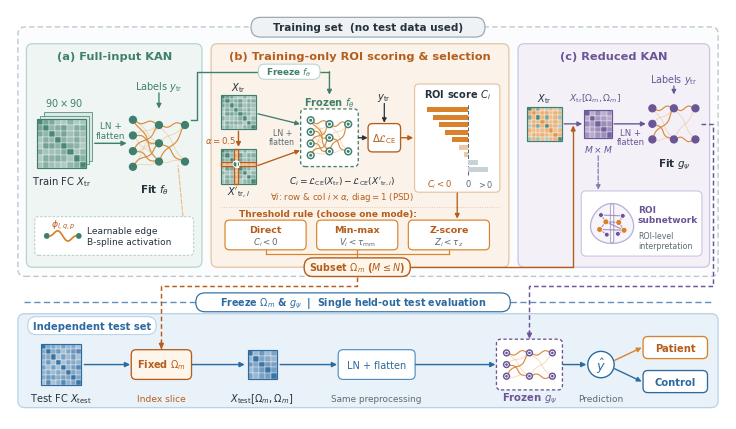

The matplotlib source for this figure: (Note: this script raises an exception after producing the figure.)
from pathlib import Path
import numpy as np
import matplotlib as mpl
import matplotlib.pyplot as plt
from matplotlib.patches import FancyBboxPatch, Circle, Polygon, FancyArrowPatch, Rectangle

# Publication typography & vector PDF settings
mpl.rcParams.update({
    "font.family": "sans-serif",
    "font.sans-serif": ["DejaVu Sans", "Arial", "Helvetica"],
    "mathtext.fontset": "dejavusans",
    "pdf.fonttype": 42,
    "ps.fonttype": 42,
    "axes.linewidth": 0.8,
})

# Palette (harmonized with workflow_dense_opus.pdf)
C_INK        = "#25313c"
C_MUTED      = "#5e6a72"
C_BORDER     = "#bcc5cb"

C_TEAL       = "#3f7f6e"
C_TEAL_BG    = "#eef5f2"
C_TEAL_BD    = "#b8d4ca"

C_ORG        = "#b55d1c"
C_ORG_BRIGHT = "#d9822b"
C_ORG_SOFT   = "#f0bc86"
C_ORG_BG     = "#fbf3ea"
C_ORG_BD     = "#e5c39f"

C_PURP       = "#6a5596"
C_PURP_MID   = "#8b78b3"
C_PURP_BG    = "#f3f0f8"
C_PURP_BD    = "#cec4e2"

C_BLUE       = "#2d6a9f"
C_BLUE_MID   = "#548ec0"
C_BLUE_BG    = "#eaf2f9"
C_BLUE_BD    = "#b9d3e8"


def make_fc_matrix(n=8, seed=42):
    r = np.random.default_rng(seed)
    a = r.uniform(0.18, 0.88, (n, n))
    m = 0.5 * (a + a.T)
    np.fill_diagonal(m, 1.0)
    return m


def draw_fc_grid(ax, x, y, w, h, mat, base_cmap="teal",
                 highlight_idx=None, highlight_indices=None,
                 show_diag_dot=False, alpha_att=False, zorder=4):
    """Draw a crisp vector FC heatmap grid."""
    n = mat.shape[0]
    cw = w / n
    ch = h / n

    if base_cmap == "teal":
        lo = np.array([238, 245, 242]) / 255.0
        hi = np.array([63, 127, 110]) / 255.0
        border_c = C_TEAL
    elif base_cmap == "purple":
        lo = np.array([243, 240, 248]) / 255.0
        hi = np.array([106, 85, 150]) / 255.0
        border_c = C_PURP
    elif base_cmap == "blue":
        lo = np.array([234, 242, 249]) / 255.0
        hi = np.array([45, 106, 159]) / 255.0
        border_c = C_BLUE
    else:
        lo = np.array([240, 242, 244]) / 255.0
        hi = np.array([94, 106, 114]) / 255.0
        border_c = C_MUTED

    org_lo = np.array([251, 240, 226]) / 255.0
    org_hi = np.array([217, 130, 43]) / 255.0

    for i in range(n):
        for j in range(n):
            val = float(mat[i, j])
            is_hi = False
            if highlight_idx is not None and (i == highlight_idx or j == highlight_idx):
                is_hi = True
            if highlight_indices is not None and (i in highlight_indices or j in highlight_indices):
                is_hi = True

            if is_hi and not (alpha_att and i == highlight_idx and j == highlight_idx):
                t = 0.25 + 0.55 * val if not alpha_att else 0.32 + 0.38 * val
                col = (1 - t) * org_lo + t * org_hi
            else:
                t = 0.15 + 0.78 * val
                col = (1 - t) * lo + t * hi

            ax.add_patch(Rectangle(
                (x + j * cw, y + h - (i + 1) * ch), cw, ch,
                facecolor=col, edgecolor="white", linewidth=0.25, zorder=zorder
            ))

    ax.add_patch(Rectangle(
        (x, y), w, h, facecolor="none", edgecolor=border_c, linewidth=0.85, zorder=zorder + 2
    ))

    if highlight_idx is not None and alpha_att:
        ry = y + h - (highlight_idx + 1) * ch
        cx = x + highlight_idx * cw
        ax.add_patch(Rectangle((x, ry), w, ch, facecolor="none",
                               edgecolor=C_ORG, linewidth=0.95, zorder=zorder + 3))
        ax.add_patch(Rectangle((cx, y), cw, h, facecolor="none",
                               edgecolor=C_ORG, linewidth=0.95, zorder=zorder + 3))
        if show_diag_dot:
            dot_x = cx + cw * 0.5
            dot_y = ry + ch * 0.5
            r_dot = max(cw, ch) * 0.75
            ax.add_patch(Circle((dot_x, dot_y), r_dot, facecolor=C_TEAL,
                                edgecolor="white", linewidth=0.75, zorder=zorder + 5))
            ax.text(dot_x, dot_y - 0.1, "1", color="white", fontsize=6.0, fontweight="bold",
                    ha="center", va="center", zorder=zorder + 6)


def draw_stacked_fc(ax, x, y, w, h, mat, base_cmap="teal", n_stack=3, dx=2.4, dy=2.4, zorder=4):
    bg_map = {"teal": ("#d7e7e1", C_TEAL), "blue": ("#d2e4f3", C_BLUE), "purple": ("#dfd8ec", C_PURP)}
    fc_back, ec_back = bg_map[base_cmap]
    for k in range(n_stack - 1, 0, -1):
        ax.add_patch(Rectangle(
            (x + k * dx, y + k * dy), w, h,
            facecolor=fc_back, edgecolor=ec_back, linewidth=0.6, alpha=0.85, zorder=zorder - k
        ))
    draw_fc_grid(ax, x, y, w, h, mat, base_cmap=base_cmap, zorder=zorder)


def draw_spline_curve(ax, p0, p1, amp=2.2, phase=0.0, color=C_ORG_BRIGHT, lw=0.75, alpha=0.85, zorder=5):
    x0, y0 = p0
    x1, y1 = p1
    t = np.linspace(0, 1, 28)
    dx, dy = x1 - x0, y1 - y0
    L = np.hypot(dx, dy) + 1e-6
    nx, ny = -dy / L, dx / L
    wave = np.sin(2 * np.pi * t + phase) * np.sin(np.pi * t)
    xs = x0 + dx * t + nx * amp * wave
    ys = y0 + dy * t + ny * amp * wave
    ax.plot(xs, ys, color=color, linewidth=lw, alpha=alpha, solid_capstyle="round", zorder=zorder)


def draw_kan(ax, x, y, w, h, layers=(4, 3, 2), node_color=C_TEAL,
             edge_color=C_ORG_BRIGHT, frozen=False, zorder=5):
    if frozen:
        ax.add_patch(FancyBboxPatch(
            (x - 3.5, y - 3.0), w + 7.0, h + 6.0,
            boxstyle="round,pad=0.25,rounding_size=3.2",
            facecolor="white", edgecolor=node_color, linewidth=0.95,
            linestyle=(0, (2.5, 1.8)), zorder=zorder - 2
        ))

    xs = np.linspace(x + 3.5, x + w - 3.5, len(layers))
    coords = []
    for li, n_nodes in enumerate(layers):
        if n_nodes == 1:
            ys = [y + h * 0.5]
        else:
            pad = max(3.5, h * (0.14 if n_nodes >= 4 else 0.22))
            ys = np.linspace(y + h - pad, y + pad, n_nodes)
        coords.append([(xs[li], yy) for yy in ys])

    for li in range(len(layers) - 1):
        for i, p0 in enumerate(coords[li]):
            for j, p1 in enumerate(coords[li + 1]):
                strong = ((i + j) % 2 == 0)
                amp = (2.1 if strong else 1.15) * (1 if (i + j) % 3 != 0 else -1)
                col = edge_color if strong else C_ORG_SOFT
                lw = 0.85 if strong else 0.55
                alp = 0.92 if strong else 0.65
                draw_spline_curve(ax, p0, p1, amp=amp, phase=0.35 * (i - j),
                                  color=col, lw=lw, alpha=alp, zorder=zorder)

    r_node = 2.45 if h >= 32 else 2.1
    for pts in coords:
        for px, py in pts:
            ax.add_patch(Circle(
                (px, py), r_node,
                facecolor="white" if frozen else node_color,
                edgecolor=node_color, linewidth=1.05, zorder=zorder + 2
            ))
            if frozen:
                ax.add_patch(Circle(
                    (px, py), r_node * 0.45,
                    facecolor=node_color, edgecolor="none", zorder=zorder + 3
                ))
    return coords


def draw_brain_subnetwork(ax, cx, cy, rx=16.5, ry=14.5, zorder=5):
    """Draw a clean top-down axial brain outline with selected ROI subnetwork."""
    def hemi(sign):
        ang = np.linspace(-np.pi / 2, np.pi / 2, 80)
        x_out = sign * rx * (0.96 * np.cos(ang) * (1.0 - 0.14 * np.sin(ang)))
        y_out = ry * np.sin(ang)
        x_in = sign * (0.07 * rx * np.ones_like(ang))
        y_in = ry * 0.92 * np.sin(ang[::-1])
        xs = cx + np.concatenate([x_out, x_in])
        ys = cy + np.concatenate([y_out, y_in])
        return np.column_stack([xs, ys])

    for sign in (-1, 1):
        ax.add_patch(Polygon(hemi(sign), closed=True, facecolor="#f7f5fb",
                             edgecolor="#b9aecf", linewidth=0.9, zorder=zorder))

    nodes = [
        (cx - 0.50 * rx, cy + 0.42 * ry),
        (cx + 0.48 * rx, cy + 0.38 * ry),
        (cx - 0.28 * rx, cy + 0.08 * ry),
        (cx + 0.30 * rx, cy + 0.05 * ry),
        (cx - 0.56 * rx, cy - 0.30 * ry),
        (cx + 0.54 * rx, cy - 0.34 * ry),
        (cx - 0.24 * rx, cy - 0.56 * ry),
        (cx + 0.26 * rx, cy - 0.52 * ry),
    ]
    edges = [(0, 2), (0, 1), (1, 3), (2, 3), (2, 4), (3, 5), (4, 6), (5, 7), (4, 5), (2, 5)]
    for u, v in edges:
        x0, y0 = nodes[u]
        x1, y1 = nodes[v]
        ax.plot([x0, x1], [y0, y1], color=C_PURP_MID, linewidth=0.85, alpha=0.75, zorder=zorder + 1)
    for k, (nx, ny) in enumerate(nodes):
        hi = k in (2, 3, 4, 5)
        ax.add_patch(Circle(
            (nx, ny), 2.15 if hi else 1.75,
            facecolor=C_ORG_BRIGHT if hi else C_PURP,
            edgecolor="white", linewidth=0.55, zorder=zorder + 2
        ))


def arrow(ax, p0, p1, color=C_MUTED, lw=1.0, style="-|>", ms=7.0, ls="-", rad=0.0, zorder=6):
    a = FancyArrowPatch(
        p0, p1,
        arrowstyle=style, mutation_scale=ms,
        color=color, linewidth=lw, linestyle=ls,
        connectionstyle=f"arc3,rad={rad}", shrinkA=0, shrinkB=0, zorder=zorder
    )
    ax.add_patch(a)


def pill(ax, x, y, w, h, text, fc="white", ec=C_BORDER, tc=C_INK,
         fs=7.0, bold=False, lw=0.85, r=3.0, zorder=7, subtext=None, subfs=6.3):
    ax.add_patch(FancyBboxPatch(
        (x, y), w, h,
        boxstyle=f"round,pad=0.2,rounding_size={r}",
        facecolor=fc, edgecolor=ec, linewidth=lw, zorder=zorder
    ))
    if subtext is None:
        ax.text(x + w * 0.5, y + h * 0.5, text, color=tc, fontsize=fs,
                fontweight="bold" if bold else "normal",
                ha="center", va="center", zorder=zorder + 1)
    else:
        ax.text(x + w * 0.5, y + h * 0.68, text, color=tc, fontsize=fs,
                fontweight="bold" if bold else "normal",
                ha="center", va="center", zorder=zorder + 1)
        ax.text(x + w * 0.5, y + h * 0.27, subtext, color=C_MUTED, fontsize=subfs,
                ha="center", va="center", zorder=zorder + 1)


def main():
    # Exact IEEE JBHI double-column textwidth: 7.16 in = 515.52 pt
    # Height: 4.10 in = 295.2 pt for generous breathing room in Panel (b) and margins
    W, H = 515.52, 295.2
    fig = plt.figure(figsize=(W / 72.0, H / 72.0), dpi=300)
    ax = fig.add_axes([0, 0, 1, 1])
    ax.set_xlim(0, W)
    ax.set_ylim(0, H)
    ax.axis("off")

    # =========================================================================
    # 1. OUTER TRAINING CONTAINER (y in [103, 282], top margin 13.2 pt)
    # =========================================================================
    ax.add_patch(FancyBboxPatch(
        (6.0, 103.0), W - 12.0, 179.0,
        boxstyle="round,pad=0.3,rounding_size=5.0",
        facecolor="#fbfcfd", edgecolor=C_BORDER, linewidth=0.95,
        linestyle=(0, (4.0, 2.5)), zorder=0
    ))
    pill(ax, W * 0.5 - 84, 275.2, 168, 13.8,
         "Training set  (no test data used)",
         fc="#eef2f4", ec="#9aa6ac", tc=C_INK, fs=7.5, bold=True, lw=0.85, r=6.8, zorder=9)

    # =========================================================================
    # 2. THREE TRAINING PANELS: (a), (b), (c)
    # =========================================================================
    panel_y0, panel_h = 109.5, 160.5  # [109.5, 270.0]
    pa_x, pa_w = 12.0, 126.0          # [12, 138]
    pb_x, pb_w = 145.0, 214.0         # [145, 359]
    pc_x, pc_w = 366.0, 137.5         # [366, 503.5]

    for px, pw, bg, bd, title, tcol in [
        (pa_x, pa_w, C_TEAL_BG, C_TEAL_BD, "(a) Full-input KAN", C_TEAL),
        (pb_x, pb_w, C_ORG_BG,  C_ORG_BD,  "(b) Training-only ROI scoring & selection", C_ORG),
        (pc_x, pc_w, C_PURP_BG, C_PURP_BD, "(c) Reduced KAN", C_PURP),
    ]:
        ax.add_patch(FancyBboxPatch(
            (px, panel_y0), pw, panel_h,
            boxstyle="round,pad=0.2,rounding_size=4.5",
            facecolor=bg, edgecolor=bd, linewidth=0.9, zorder=1
        ))
        ax.text(px + pw * 0.5, panel_y0 + panel_h - 9.0, title,
                color=tcol, fontsize=8.2, fontweight="bold", ha="center", va="center", zorder=6)

    # =========================================================================
    # PANEL (a): Full-input KAN
    # =========================================================================
    mat_full = make_fc_matrix(8, seed=11)
    mx_a, my_a, ms_a = 19.5, 181.0, 35.0
    draw_stacked_fc(ax, mx_a, my_a, ms_a, ms_a, mat_full, base_cmap="teal", n_stack=3, dx=2.4, dy=2.4, zorder=4)
    ax.text(mx_a + ms_a * 0.5 + 2.2, my_a + ms_a + 12.0, r"$90 \times 90$",
            color=C_TEAL, fontsize=7.0, ha="center", va="center", zorder=6)
    ax.text(mx_a + ms_a * 0.5, my_a - 9.5, r"Train FC $X_{\mathrm{tr}}$",
            color=C_INK, fontsize=7.2, ha="center", va="center", zorder=6)

    arrow(ax, (mx_a + ms_a + 6.5, my_a + ms_a * 0.5), (84.0, my_a + ms_a * 0.5),
          color=C_TEAL, lw=1.05, ms=7.2)
    ax.text(72.5, my_a + ms_a * 0.5 + 9.2, "LN +\nflatten",
            color=C_TEAL, fontsize=6.4, ha="center", va="center", linespacing=1.08, zorder=6)

    kan_a_x, kan_a_y, kan_a_w, kan_a_h = 85.0, 175.0, 44.5, 47.0
    draw_kan(ax, kan_a_x, kan_a_y, kan_a_w, kan_a_h, layers=(4, 3, 2),
             node_color=C_TEAL, edge_color=C_ORG_BRIGHT, frozen=False, zorder=5)
    ax.text(kan_a_x + kan_a_w * 0.5 - 3.0, kan_a_y - 9.5, r"Fit $f_\theta$",
            color=C_INK, fontsize=7.5, fontweight="bold", ha="center", va="center", zorder=6)

    ax.text(kan_a_x + kan_a_w * 0.5, 240.0, r"Labels $y_{\mathrm{tr}}$",
            color=C_TEAL, fontsize=7.0, ha="center", va="center", zorder=6)
    arrow(ax, (kan_a_x + kan_a_w * 0.5, 234.8), (kan_a_x + kan_a_w * 0.5, kan_a_y + kan_a_h + 1.5),
          color=C_TEAL, lw=0.95, ms=6.8)

    # Boxed KAN edge-spline legend at bottom of (a)
    leg_x, leg_y, leg_w, leg_h = 18.0, 118.0, 114.0, 27.5
    ax.add_patch(FancyBboxPatch(
        (leg_x, leg_y), leg_w, leg_h,
        boxstyle="round,pad=0.2,rounding_size=3.0",
        facecolor="white", edgecolor=C_TEAL_BD, linewidth=0.8, linestyle=(0, (2.2, 1.5)), zorder=3
    ))
    ax.add_patch(Circle((leg_x + 8.5, leg_y + 13.8), 2.1, facecolor=C_TEAL, edgecolor="none", zorder=5))
    ax.add_patch(Circle((leg_x + 31.5, leg_y + 13.8), 2.1, facecolor=C_TEAL, edgecolor="none", zorder=5))
    draw_spline_curve(ax, (leg_x + 10.6, leg_y + 13.8), (leg_x + 29.4, leg_y + 13.8),
                      amp=4.8, phase=0.0, color=C_ORG_BRIGHT, lw=1.25, alpha=1.0, zorder=5)
    ax.text(leg_x + 20.0, leg_y + 21.8, r"$\phi_{l,q,p}$", color=C_ORG, fontsize=6.7,
            ha="center", va="center", zorder=6)
    ax.text(leg_x + 37.5, leg_y + 13.8, "Learnable edge\nB-spline activation",
            color=C_INK, fontsize=6.5, ha="left", va="center", linespacing=1.18, zorder=6)
    # Clean pointer to right-lower edge of KAN, completely avoiding "Fit f_theta" text
    arrow(ax, (124.5, leg_y + leg_h + 0.5), (121.0, kan_a_y + 7.5),
          color=C_ORG_SOFT, lw=0.85, style="-", ls="--", zorder=4)

    # =========================================================================
    # PANEL (b): Training-only ROI scoring & selection
    # =========================================================================
    # Orthogonal "Freeze f_theta" route cleanly above X_tr (pill well right of X_tr!)
    kan_b_x, kan_b_y, kan_b_w, kan_b_h = 213.0, 185.0, 34.0, 35.0
    kan_b_cx = kan_b_x + kan_b_w * 0.5  # 230.0
    ax.plot([kan_a_x + kan_a_w + 0.5, 134.5, 134.5, kan_b_cx],
            [215.0, 215.0, 250.0, 250.0], color=C_TEAL, lw=1.0, zorder=5)
    arrow(ax, (kan_b_cx, 250.0), (kan_b_cx, kan_b_y + kan_b_h + 13.5),
          color=C_TEAL, lw=1.0, ms=6.8)
    pill(ax, 179.0, 244.8, 44.0, 10.5, r"Freeze $f_\theta$",
         fc="white", ec=C_TEAL_BD, tc=C_TEAL, fs=6.4, bold=True, lw=0.75, r=4.5, zorder=7)

    # Raw X_tr (top-left of b)
    mx_b1, my_b1, ms_b = 152.0, 208.5, 25.0
    draw_fc_grid(ax, mx_b1, my_b1, ms_b, ms_b, mat_full, base_cmap="teal", zorder=4)
    ax.text(mx_b1 + ms_b * 0.5, my_b1 + ms_b + 5.2, r"$X_{\mathrm{tr}}$",
            color=C_INK, fontsize=7.1, ha="center", va="center", zorder=6)

    # Attenuated X'_{tr,i} (mid-left of b)
    mx_b2, my_b2 = 152.0, 169.5
    draw_fc_grid(ax, mx_b2, my_b2, ms_b, ms_b, mat_full, base_cmap="teal",
                 highlight_idx=3, show_diag_dot=True, alpha_att=True, zorder=4)
    ax.text(mx_b2 + ms_b * 0.5, my_b2 - 6.5, r"$X'_{\mathrm{tr},i}$",
            color=C_INK, fontsize=7.1, ha="center", va="center", zorder=6)

    # Down arrow X_tr -> X'_{tr,i}
    arrow(ax, (mx_b1 + ms_b * 0.5, my_b1 - 1.2), (mx_b2 + ms_b * 0.5, my_b2 + ms_b + 1.4),
          color=C_ORG, lw=1.0, ms=6.8)
    ax.text(mx_b1 + ms_b * 0.5 - 2.0, 201.5, r"$\alpha=0.5$",
            color=C_ORG, fontsize=6.2, fontweight="bold", ha="right", va="center", zorder=6)

    # Frozen f_theta
    draw_kan(ax, kan_b_x, kan_b_y, kan_b_w, kan_b_h, layers=(4, 3, 2),
             node_color=C_TEAL, edge_color=C_ORG_BRIGHT, frozen=True, zorder=5)
    ax.text(kan_b_cx, kan_b_y + kan_b_h + 8.0, r"Frozen $f_\theta$",
            color=C_TEAL, fontsize=7.1, fontweight="bold", ha="center", va="center", zorder=6)

    # Converging arrows X_tr, X'_{tr,i} -> Frozen f_theta; "LN + flatten" cleanly centered in gap
    arrow(ax, (mx_b1 + ms_b + 1.5, my_b1 + ms_b * 0.45), (kan_b_x - 4.2, kan_b_y + kan_b_h * 0.78),
          color=C_TEAL, lw=0.95, ms=6.5)
    arrow(ax, (mx_b2 + ms_b + 1.5, my_b2 + ms_b * 0.52), (kan_b_x - 4.2, kan_b_y + kan_b_h * 0.24),
          color=C_ORG, lw=0.95, ms=6.5)
    ax.text(196.0, 203.0, "LN +\nflatten", color=C_MUTED, fontsize=5.7,
            ha="center", va="center", linespacing=1.04, zorder=6)

    # Delta L_CE box
    dce_x, dce_y = 269.5, 202.5
    ax.add_patch(FancyBboxPatch(
        (dce_x - 11.5, dce_y - 10.0), 23.0, 20.0,
        boxstyle="round,pad=0.2,rounding_size=3.2",
        facecolor="white", edgecolor=C_ORG, linewidth=0.95, zorder=5
    ))
    ax.text(dce_x, dce_y, r"$\Delta\mathcal{L}_{\mathrm{CE}}$",
            color=C_ORG, fontsize=7.2, fontweight="bold", ha="center", va="center", zorder=6)

    arrow(ax, (kan_b_x + kan_b_w + 4.0, kan_b_y + kan_b_h * 0.5), (dce_x - 12.0, dce_y),
          color=C_INK, lw=0.95, ms=6.5)

    ax.text(dce_x, 232.0, r"$y_{\mathrm{tr}}$", color=C_INK, fontsize=7.2,
            ha="center", va="center", zorder=6)
    arrow(ax, (dce_x, 227.2), (dce_x, dce_y + 10.8), color=C_INK, lw=0.9, ms=6.4)

    # Explicit formulas neatly stacked in open space BELOW Frozen f_theta & Delta CE (y = 171 and 160)
    ax.text(239.0, 171.5,
            r"$C_i = \mathcal{L}_{\mathrm{CE}}(X_{\mathrm{tr}}) - \mathcal{L}_{\mathrm{CE}}(X'_{\mathrm{tr},i})$",
            color=C_INK, fontsize=6.5, ha="center", va="center", zorder=6)
    ax.text(239.0, 160.5,
            r"$\forall i$: row & col $i \times \alpha$, diag$=1$ (PSD)",
            color=C_ORG, fontsize=6.2, ha="center", va="center", zorder=6)

    # ROI score C_i bar chart (right side of b, explicit 0 baseline)
    bar_x0, bar_y0, bar_w, bar_h = 291.5, 163.5, 61.0, 77.5
    ax.add_patch(FancyBboxPatch(
        (bar_x0, bar_y0), bar_w, bar_h,
        boxstyle="round,pad=0.2,rounding_size=3.0",
        facecolor="white", edgecolor=C_ORG_BD, linewidth=0.85, zorder=3
    ))
    ax.text(bar_x0 + bar_w * 0.5, bar_y0 + bar_h - 7.0, r"ROI score $C_i$",
            color=C_INK, fontsize=7.1, fontweight="bold", ha="center", va="center", zorder=6)

    zero_x = bar_x0 + 38.5
    ax.plot([zero_x, zero_x], [bar_y0 + 12.0, bar_y0 + bar_h - 14.0],
            color=C_MUTED, linewidth=0.75, linestyle="--", zorder=4)
    ax.text(zero_x, bar_y0 + 6.0, "0", color=C_MUTED, fontsize=6.0, ha="center", va="center", zorder=6)
    ax.text(bar_x0 + 18.0, bar_y0 + 6.0, r"$C_i<0$", color=C_ORG, fontsize=6.1,
            fontweight="bold", ha="center", va="center", zorder=6)
    ax.text(bar_x0 + 50.5, bar_y0 + 6.0, r"$>0$", color=C_MUTED, fontsize=5.9,
            ha="center", va="center", zorder=6)

    scores = [-0.92, -0.79, -0.66, -0.52, -0.37, -0.22, -0.09, 0.14, 0.29]
    ys_bar = np.linspace(bar_y0 + bar_h - 18.2, bar_y0 + 15.8, len(scores))
    bh = 3.6
    for idx, sc in enumerate(scores):
        yy = ys_bar[idx] - bh * 0.5
        if sc < 0:
            bw = abs(sc) * 32.0
            fc = C_ORG_BRIGHT if idx < 5 else "#e9c9a8"
            ax.add_patch(Rectangle((zero_x - bw, yy), bw, bh, facecolor=fc, edgecolor="none", zorder=5))
        else:
            bw = sc * 17.5 / 0.35
            ax.add_patch(Rectangle((zero_x, yy), bw, bh, facecolor="#c8d1d6", edgecolor="none", zorder=5))

    arrow(ax, (dce_x + 12.0, dce_y), (bar_x0 - 1.2, dce_y), color=C_ORG, lw=1.0, ms=6.8)

    # Subtle separator line between scoring (top) and threshold rules (bottom)
    ax.plot([pb_x + 7.0, pb_x + pb_w - 7.0], [152.5, 152.5],
            color=C_ORG_BD, linewidth=0.65, linestyle=":", zorder=2)

    # Threshold rule row (bottom of panel b, generous vertical clearance!)
    rule_y, rule_h, rule_w = 122.0, 21.0, 58.0
    ax.text(229.0, 147.8, "Threshold rule (choose one mode):",
            color=C_ORG, fontsize=6.5, fontweight="bold", ha="center", va="center", zorder=6)

    rules = [
        (155.0, "Direct",  r"$C_i < 0$"),
        (221.0, "Min-max", r"$V_i < \tau_{\mathrm{mm}}$"),
        (287.0, "Z-score", r"$Z_i < \tau_z$"),
    ]
    for rx, title, cond in rules:
        pill(ax, rx, rule_y, rule_w, rule_h, title, subtext=cond,
             fc="white", ec=C_ORG_BRIGHT, tc=C_ORG, fs=6.8, subfs=6.3, bold=True, lw=0.85, r=3.2, zorder=6)

    # Arrow from bar chart down into threshold row (x = 322, well right of "Threshold rule" text)
    arrow(ax, (bar_x0 + bar_w * 0.5, bar_y0 - 0.8), (bar_x0 + bar_w * 0.5, rule_y + rule_h + 1.2),
          color=C_ORG, lw=0.95, ms=6.8)

    # Selected ROI subset badge Omega_m cleanly centered inside bottom of Training Box (y = 104..116.5)
    om_x, om_y, om_w, om_h = 212.0, 102.8, 76.0, 13.0
    for rx, _, _ in rules:
        cx_r = rx + rule_w * 0.5
        ax.plot([cx_r, cx_r], [rule_y - 0.5, om_y + om_h + 2.8], color=C_ORG_BRIGHT, lw=0.85, zorder=4)
    ax.plot([155.0 + rule_w * 0.5, 287.0 + rule_w * 0.5],
            [om_y + om_h + 2.8, om_y + om_h + 2.8], color=C_ORG_BRIGHT, lw=0.85, zorder=4)
    ax.plot([250.0, 250.0], [om_y + om_h + 2.8, om_y + om_h], color=C_ORG_BRIGHT, lw=0.85, zorder=4)

    pill(ax, om_x, om_y, om_w, om_h, r"Subset $\Omega_m$ ($M \leq N$)",
         fc="#fff6eb", ec=C_ORG, tc=C_ORG, fs=6.9, bold=True, lw=1.0, r=6.2, zorder=8)

    # =========================================================================
    # PANEL (c): Reduced KAN & ROI Subnetwork
    # =========================================================================
    mx_c1, my_c1, ms_c1 = 372.5, 200.0, 25.0
    draw_fc_grid(ax, mx_c1, my_c1, ms_c1, ms_c1, mat_full, base_cmap="teal",
                 highlight_indices={1, 3, 5, 6}, zorder=4)
    ax.text(mx_c1 + ms_c1 * 0.5, my_c1 + ms_c1 + 6.0, r"$X_{\mathrm{tr}}$",
            color=C_INK, fontsize=7.0, ha="center", va="center", zorder=6)

    mat_sub = make_fc_matrix(5, seed=29)
    mx_c2, my_c2, ms_c2 = 413.5, 202.5, 20.0
    draw_fc_grid(ax, mx_c2, my_c2, ms_c2, ms_c2, mat_sub, base_cmap="purple", zorder=4)
    ax.text(mx_c2 + ms_c2 * 0.5 - 2.0, my_c2 + ms_c2 + 8.5, r"$X_{\mathrm{tr}}[\Omega_m,\Omega_m]$",
            color=C_PURP, fontsize=6.6, fontweight="bold", ha="center", va="center", zorder=6)
    ax.text(mx_c2 + ms_c2 * 0.5, my_c2 - 7.5, r"$M \times M$",
            color=C_PURP, fontsize=6.6, ha="center", va="center", zorder=6)

    arrow(ax, (mx_c1 + ms_c1 + 1.5, my_c1 + ms_c1 * 0.5), (mx_c2 - 1.5, my_c2 + ms_c2 * 0.5),
          color=C_PURP, lw=0.95, ms=6.8)

    # Routing from right of Omega_m badge -> up along x=405.5 into slice junction in (c)
    ax.plot([om_x + om_w + 0.5, 405.5, 405.5],
            [om_y + om_h * 0.5, om_y + om_h * 0.5, my_c2 + ms_c2 * 0.5 - 2.5],
            color=C_ORG, lw=1.0, zorder=5)
    arrow(ax, (405.5, my_c2 + ms_c2 * 0.5 - 6.0), (405.5, my_c2 + ms_c2 * 0.5 - 1.2),
          color=C_ORG, lw=1.0, ms=6.8)

    # Arrow submatrix -> Fit g_psi
    kan_c_x, kan_c_y, kan_c_w, kan_c_h = 459.0, 192.5, 38.0, 40.0
    arrow(ax, (mx_c2 + ms_c2 + 1.5, my_c2 + ms_c2 * 0.5), (kan_c_x - 1.2, kan_c_y + kan_c_h * 0.5),
          color=C_PURP, lw=1.0, ms=6.8)
    ax.text(446.8, my_c2 + ms_c2 * 0.5 - 9.5, "LN +\nflatten",
            color=C_PURP, fontsize=6.1, ha="center", va="center", linespacing=1.05, zorder=6)

    draw_kan(ax, kan_c_x, kan_c_y, kan_c_w, kan_c_h, layers=(3, 2, 2),
             node_color=C_PURP, edge_color=C_ORG_BRIGHT, frozen=False, zorder=5)
    ax.text(kan_c_x + kan_c_w * 0.5, kan_c_y - 8.5, r"Fit $g_\psi$",
            color=C_INK, fontsize=7.5, fontweight="bold", ha="center", va="center", zorder=6)

    ax.text(kan_c_x + kan_c_w * 0.5, 244.5, r"Labels $y_{\mathrm{tr}}$",
            color=C_PURP, fontsize=6.9, ha="center", va="center", zorder=6)
    arrow(ax, (kan_c_x + kan_c_w * 0.5, 239.8), (kan_c_x + kan_c_w * 0.5, kan_c_y + kan_c_h + 1.2),
          color=C_PURP, lw=0.9, ms=6.5)

    # ROI Subnetwork interpretability card (bottom of c)
    ax.add_patch(FancyBboxPatch(
        (411.5, 117.5), 86.5, 46.5,
        boxstyle="round,pad=0.2,rounding_size=3.5",
        facecolor="white", edgecolor=C_PURP_BD, linewidth=0.8, zorder=3
    ))
    draw_brain_subnetwork(ax, 433.5, 140.8, rx=16.0, ry=14.4, zorder=5)
    ax.text(452.0, 147.0, "ROI\nsubnetwork", color=C_PURP, fontsize=6.5,
            fontweight="bold", ha="left", va="center", linespacing=1.12, zorder=6)
    ax.text(452.0, 128.5, "ROI-level\ninterpretation", color=C_MUTED, fontsize=5.7,
            ha="left", va="center", linespacing=1.12, zorder=6)

    arrow(ax, (mx_c2 + ms_c2 * 0.5, my_c2 - 13.0), (mx_c2 + ms_c2 * 0.5, 165.0),
          color=C_PURP_MID, lw=0.9, ms=6.5, ls="--")

    # =========================================================================
    # 3. ISOLATION BARRIER & CLEAN HORIZONTAL BUSES (y = 95.5 bus, y = 84.0 barrier)
    # =========================================================================
    bus_y = 95.5  # halfway between Training Box bottom (103) and barrier (84) -> ZERO border collision!
    div_y = 84.0
    ax.plot([10.0, W - 10.0], [div_y, div_y], color=C_BLUE, linewidth=1.0,
            linestyle=(0, (4.5, 2.5)), alpha=0.75, zorder=2)
    pill(ax, 134.0, div_y - 6.6, 226.0, 13.2,
         r"Freeze $\Omega_m$ & $g_\psi$  |  Single held-out test evaluation",
         fc="white", ec=C_BLUE, tc=C_BLUE, fs=6.9, bold=True, lw=0.85, r=6.6, zorder=9)

    # =========================================================================
    # 4. BOTTOM BAND: Independent test set
    # =========================================================================
    ax.add_patch(FancyBboxPatch(
        (6.0, 8.5), W - 12.0, 67.0,
        boxstyle="round,pad=0.3,rounding_size=5.0",
        facecolor=C_BLUE_BG, edgecolor=C_BLUE_BD, linewidth=0.95, zorder=1
    ))
    pill(ax, 13.0, 61.0, 92.0, 12.5, "Independent test set",
         fc="white", ec=C_BLUE_BD, tc=C_BLUE, fs=7.2, bold=True, lw=0.8, r=6.0, zorder=6)

    ty_mid = 39.2
    ty_lbl = 15.0  # 15 pt margin above page bottom

    # (1) Test FC X_test
    tx1, ts1 = 22.0, 29.0
    mat_test = make_fc_matrix(8, seed=77)
    draw_fc_grid(ax, tx1, ty_mid - ts1 * 0.5, ts1, ts1, mat_test, base_cmap="blue", zorder=4)
    ax.text(tx1 + ts1 * 0.5, ty_lbl, r"Test FC $X_{\mathrm{test}}$",
            color=C_INK, fontsize=7.1, ha="center", va="center", zorder=6)

    # (2) Fixed Omega_m slice (center x = 109.0 — balanced spacing with Test FC)
    sl_cx = 109.0
    arrow(ax, (tx1 + ts1 + 2.5, ty_mid), (sl_cx - 22.5, ty_mid), color=C_BLUE, lw=1.05, ms=7.2)
    pill(ax, sl_cx - 21.5, ty_mid - 10.5, 43.0, 21.0, r"Fixed $\Omega_m$",
         fc="#fff6eb", ec=C_ORG, tc=C_ORG, fs=7.0, bold=True, lw=0.95, r=3.5, zorder=6)
    ax.text(sl_cx, ty_lbl, "Index slice", color=C_ORG, fontsize=6.6, ha="center", va="center", zorder=6)

    # Clean dashed orange drop from bottom-center of Omega_m -> bus_y -> x=109 -> straight down
    ax.plot([250.0, 250.0, sl_cx, sl_cx],
            [om_y - 0.3, bus_y, bus_y, ty_mid + 11.5],
            color=C_ORG, lw=1.05, ls=(0, (3.2, 2.0)), zorder=5)
    arrow(ax, (sl_cx, ty_mid + 16.5), (sl_cx, ty_mid + 11.2), color=C_ORG, lw=1.05, ms=7.0)

    # (3) Sliced test submatrix X_test[Omega_m, Omega_m]
    tx2, ts2 = 171.0, 21.0
    arrow(ax, (sl_cx + 22.0, ty_mid), (tx2 - 2.0, ty_mid), color=C_BLUE, lw=1.05, ms=7.2)
    draw_fc_grid(ax, tx2, ty_mid - ts2 * 0.5, ts2, ts2, mat_sub, base_cmap="blue", zorder=4)
    ax.text(tx2 + ts2 * 0.5, ty_lbl, r"$X_{\mathrm{test}}[\Omega_m,\Omega_m]$",
            color=C_INK, fontsize=7.0, ha="center", va="center", zorder=6)

    # (4) LN + flatten (balanced spacing between X_test[Omega_m] and Frozen g_psi)
    ln_cx = 264.0
    arrow(ax, (tx2 + ts2 + 2.5, ty_mid), (ln_cx - 28.5, ty_mid), color=C_BLUE, lw=1.05, ms=7.2)
    pill(ax, ln_cx - 27.5, ty_mid - 10.5, 55.0, 21.0, "LN + flatten",
         fc="white", ec=C_BLUE_MID, tc=C_BLUE, fs=7.0, bold=False, lw=0.85, r=3.5, zorder=6)
    ax.text(ln_cx, ty_lbl, "Same preprocessing", color=C_MUTED, fontsize=6.4, ha="center", va="center", zorder=6)

    # (5) Frozen g_psi (center x = 374.0)
    tkan_cx = 374.0
    tkan_w, tkan_h = 40.0, 30.0
    tkan_x = tkan_cx - tkan_w * 0.5
    arrow(ax, (ln_cx + 28.0, ty_mid), (tkan_x - 4.5, ty_mid), color=C_BLUE, lw=1.05, ms=7.2)
    draw_kan(ax, tkan_x, ty_mid - tkan_h * 0.5, tkan_w, tkan_h, layers=(3, 2, 2),
             node_color=C_PURP, edge_color=C_ORG_BRIGHT, frozen=True, zorder=5)
    ax.text(tkan_cx, ty_lbl, r"Frozen $g_\psi$",
            color=C_PURP, fontsize=7.3, fontweight="bold", ha="center", va="center", zorder=6)

    # Clean dashed purple drop from Fit g_psi right -> x=505.8 -> bus_y -> x=374 -> straight down
    ax.plot([kan_c_x + kan_c_w + 0.5, 505.8, 505.8, tkan_cx, tkan_cx],
            [212.5, 212.5, bus_y, bus_y, ty_mid + tkan_h * 0.5 + 3.8],
            color=C_PURP, lw=1.05, ls=(0, (3.2, 2.0)), zorder=5)
    arrow(ax, (tkan_cx, ty_mid + tkan_h * 0.5 + 9.0), (tkan_cx, ty_mid + tkan_h * 0.5 + 3.6),
          color=C_PURP, lw=1.05, ms=7.0)

    # (6) Prediction y_hat
    yhat_cx = 425.5
    arrow(ax, (tkan_x + tkan_w + 4.0, ty_mid), (yhat_cx - 10.5, ty_mid), color=C_BLUE, lw=1.05, ms=7.2)
    ax.add_patch(Circle((yhat_cx, ty_mid), 9.5, facecolor="white", edgecolor=C_BLUE, linewidth=1.0, zorder=5))
    ax.text(yhat_cx, ty_mid - 0.3, r"$\hat{y}$", color=C_BLUE, fontsize=9.2,
            ha="center", va="center", zorder=6)
    ax.text(yhat_cx, ty_lbl, "Prediction", color=C_MUTED, fontsize=6.5, ha="center", va="center", zorder=6)

    # (7) Output classes: Patient / Control
    out_x, out_w, out_h = 456.0, 46.0, 15.5
    pill(ax, out_x, ty_mid + 4.5, out_w, out_h, "Patient",
         fc="white", ec=C_ORG_BRIGHT, tc=C_ORG, fs=7.2, bold=True, lw=0.95, r=3.5, zorder=6)
    pill(ax, out_x, ty_mid - 20.0, out_w, out_h, "Control",
         fc="white", ec=C_BLUE, tc=C_BLUE, fs=7.2, bold=True, lw=0.95, r=3.5, zorder=6)

    arrow(ax, (yhat_cx + 9.8, ty_mid + 3.0), (out_x - 1.2, ty_mid + 12.2), color=C_ORG_BRIGHT, lw=1.0, ms=6.8)
    arrow(ax, (yhat_cx + 9.8, ty_mid - 3.0), (out_x - 1.2, ty_mid - 12.2), color=C_BLUE, lw=1.0, ms=6.8)

    # Save vector PDF and high-res PNG previews
    out_dir = Path(__file__).resolve().parent / "results" / "unified_v4" / "figures"
    out_dir.mkdir(parents=True, exist_ok=True)
    pdf_path = out_dir / "workflow_v4.pdf"
    png_path = out_dir / "workflow_v4.png"
    fig.savefig(pdf_path, format="pdf", dpi=300)
    fig.savefig(png_path, format="png", dpi=300)
    plt.close(fig)
    print("Saved:", pdf_path, "and", png_path)


if __name__ == "__main__":
    main()
